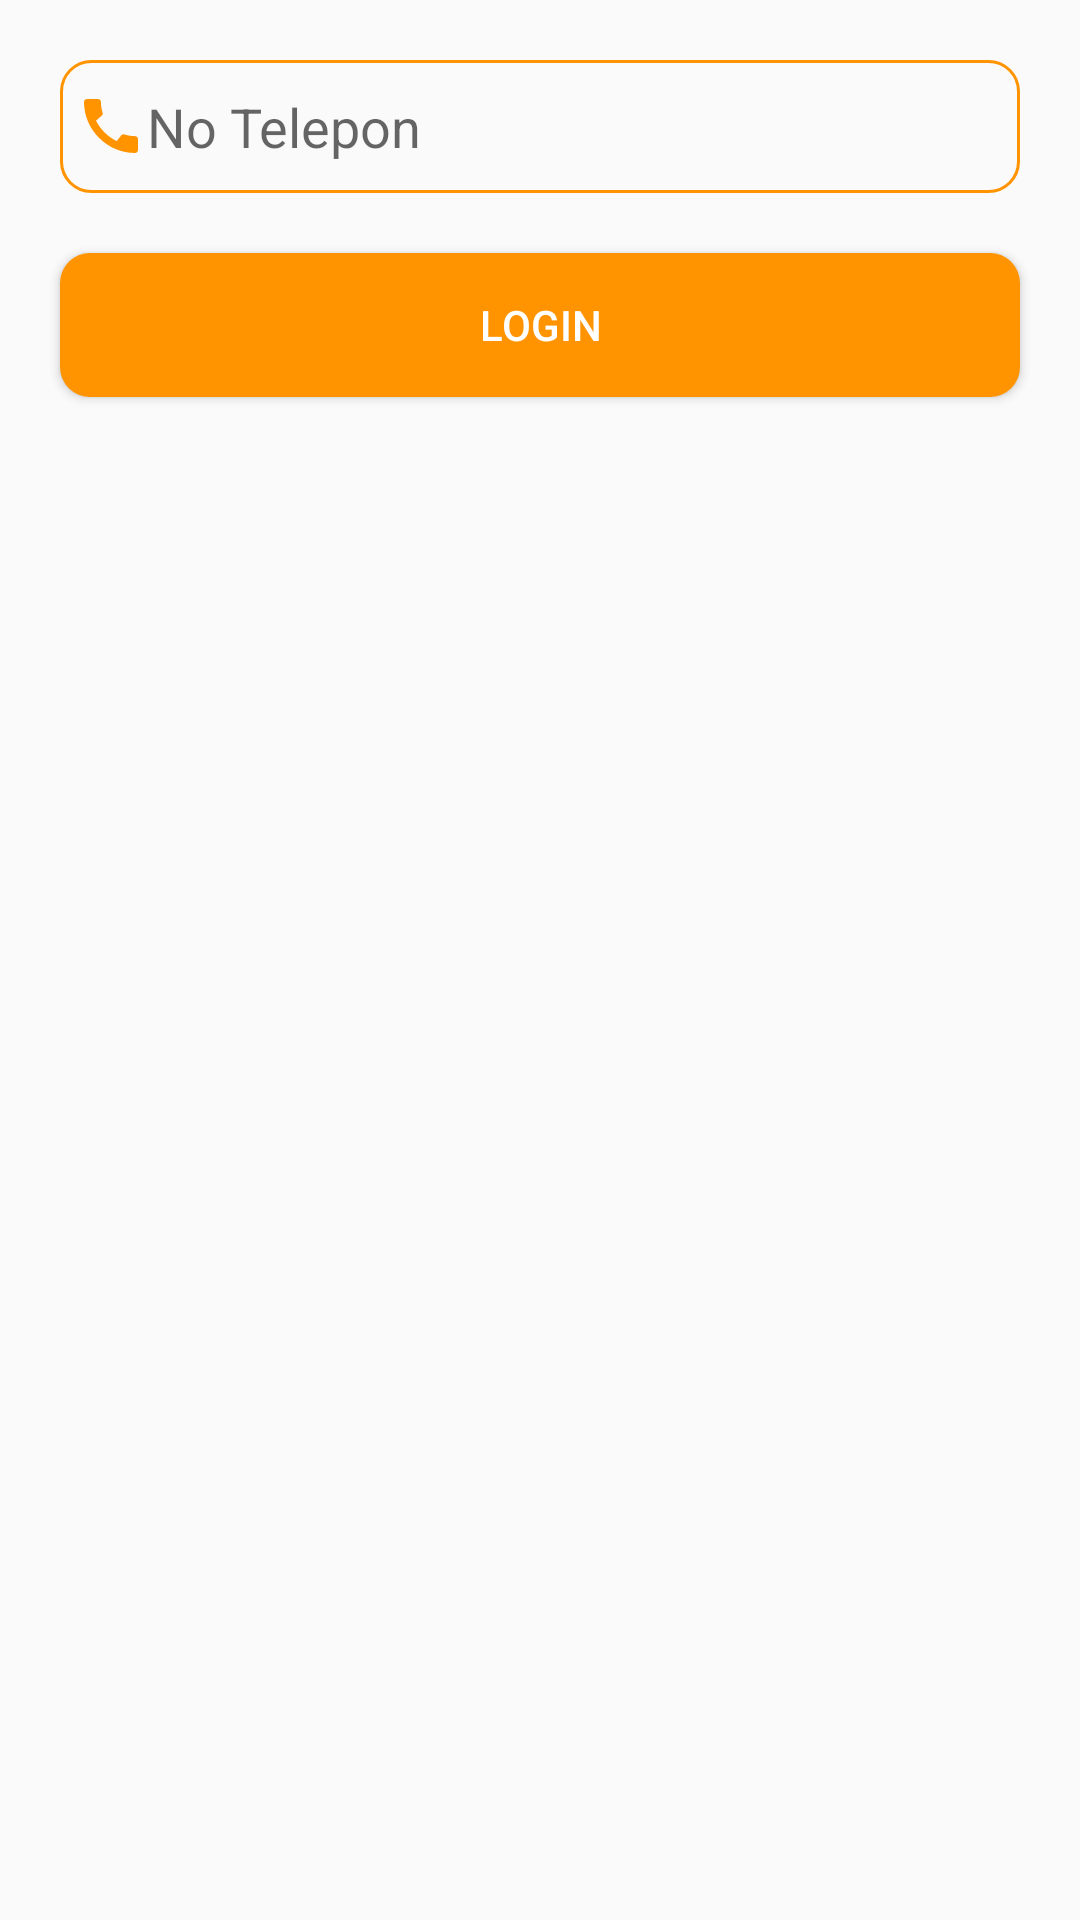

Produce the Android XML layout that renders to this screen, including the resource entries it uses.
<!-- AndroidManifest.xml: activity theme NoBar -->
<!-- res/layout/activity_login.xml -->
<?xml version="1.0" encoding="utf-8"?>
<RelativeLayout xmlns:android="http://schemas.android.com/apk/res/android"
    xmlns:app="http://schemas.android.com/apk/res-auto"
    xmlns:tools="http://schemas.android.com/tools"
    android:layout_width="match_parent"
    android:layout_height="match_parent"
    android:layout_centerInParent="true"
    tools:context=".LoginActivity">

    <LinearLayout
        android:layout_width="match_parent"
        android:layout_height="wrap_content"
        android:layout_margin="10dp"
        android:orientation="vertical">


            <com.google.android.material.textfield.TextInputEditText
                android:background="@drawable/bg_et_login"
                android:drawableLeft="@drawable/ic_baseline_call_24"
                android:id="@+id/etNotelp"
                android:layout_width="match_parent"
                android:hint="No Telepon"
                android:layout_margin="10dp"
                android:layout_height="wrap_content"
                android:inputType="number" />

        <Button
            android:layout_margin="10dp"
            android:background="@drawable/bg_bt_login"
            android:id="@+id/btLogin"
            android:textColor="@color/putih"
            android:layout_width="match_parent"
            android:layout_height="wrap_content"
            android:text="Login" />
    </LinearLayout>
</RelativeLayout>
<!-- resources referenced by this layout -->
<resources>
  <color name="putih">#FFFFFF</color>
  <!-- drawable bg_bt_login (drawable-v24) -->
  <?xml version="1.0" encoding="utf-8"?>
  <shape xmlns:android="http://schemas.android.com/apk/res/android"
      android:shape="rectangle">
  <solid
      android:color="@color/colorPrimary"/>
      <corners
          android:radius="10dp"/>
      <padding
          android:left="5dp"
          android:right="5dp"
          android:top="10dp"
          android:bottom="10dp"/>
  </shape>
  <!-- drawable bg_et_login (drawable-v24) -->
  <?xml version="1.0" encoding="utf-8"?>
  <shape xmlns:android="http://schemas.android.com/apk/res/android"
      android:shape="rectangle">
  
      <corners
          android:radius="10dp"/>
      <stroke
          android:width="1dp"
          android:color="@color/colorPrimary"/>
      <padding
          android:left="5dp"
          android:right="5dp"
          android:top="10dp"
          android:bottom="10dp"/>
  </shape>
  <!-- drawable ic_baseline_call_24 (drawable-v24) -->
  <vector android:height="24dp" android:tint="#FF9400"
      android:viewportHeight="24" android:viewportWidth="24"
      android:width="24dp" xmlns:android="http://schemas.android.com/apk/res/android">
      <path android:fillColor="@android:color/white" android:pathData="M20.01,15.38c-1.23,0 -2.42,-0.2 -3.53,-0.56 -0.35,-0.12 -0.74,-0.03 -1.01,0.24l-1.57,1.97c-2.83,-1.35 -5.48,-3.9 -6.89,-6.83l1.95,-1.66c0.27,-0.28 0.35,-0.67 0.24,-1.02 -0.37,-1.11 -0.56,-2.3 -0.56,-3.53 0,-0.54 -0.45,-0.99 -0.99,-0.99H4.19C3.65,3 3,3.24 3,3.99 3,13.28 10.73,21 20.01,21c0.71,0 0.99,-0.63 0.99,-1.18v-3.45c0,-0.54 -0.45,-0.99 -0.99,-0.99z"/>
  </vector>
  <style name="NoBar" parent="Theme.AppCompat.Light.NoActionBar">
          
          <item name="colorPrimary">@color/colorPrimary</item>
          <item name="colorPrimaryDark">@color/colorPrimaryDark</item>
          <item name="colorAccent">@color/colorAccent</item>
      </style>
  <color name="colorPrimary">#FF9400</color>
  <color name="colorPrimaryDark">#FF9400</color>
  <color name="colorAccent">#FF9400</color>
</resources>
